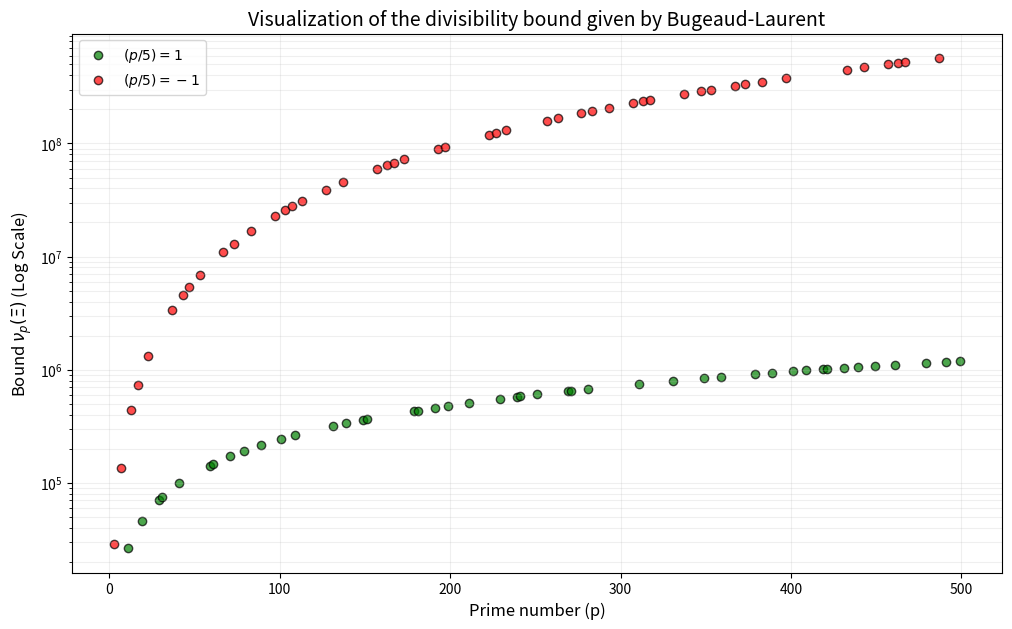

This chart was generated by the following Python code:
# graphs the bound - simple script, unused

import matplotlib.pyplot as plt


def legendre_symbol(a, p):
    if a % p == 0: return 0
    res = pow(a, (p - 1) // 2, p)
    return 1 if res == 1 else -1


def calculate_bound(p):
    leg = legendre_symbol(5, p)
    exponent = 0.5 * (3 - leg)
    numerator = 2400 * p * (p ** exponent - 1)
    denominator = p - 1
    return numerator / denominator


def is_prime(n):
    if n < 2: return False
    for i in range(2, int(n ** 0.5) + 1):
        if n % i == 0: return False
    return True


# Generate primes up to a reasonable limit for visualization
p_max = 500
primes = [p for p in range(2, p_max + 1) if is_prime(p) and p != 2 and p != 5]

p_plus = []
b_plus = []
p_minus = []
b_minus = []

for p in primes:
    leg = legendre_symbol(5, p)
    bound = calculate_bound(p)
    if leg == 1:
        p_plus.append(p)
        b_plus.append(bound)
    else:
        p_minus.append(p)
        b_minus.append(bound)

plt.figure(figsize=(12, 7))
plt.scatter(p_plus, b_plus, color='green', label=r'$(p/5) = 1$', alpha=0.7, edgecolors='k')
plt.scatter(p_minus, b_minus, color='red', label=r'$(p/5) = -1$', alpha=0.7, edgecolors='k')

plt.yscale('log')
plt.xlabel('Prime number (p)', fontsize=12)
plt.ylabel(r'Bound $\nu_p(\Xi)$ (Log Scale)', fontsize=12)
plt.title("Visualization of the divisibility bound given by Bugeaud-Laurent", fontsize=14)
plt.grid(True, which="both", ls="-", alpha=0.2)
plt.legend()

plt.savefig('WSS_divisibility_bound.png')
plt.close()

# Providing a table of first few values to show the data structure
print(f"{'Prime':<10} | {'Legendre':<10} | {'Bound'}")
for p in primes[:10]:
    leg = legendre_symbol(5, p)
    print(f"{p:<10} | {leg:<10} | {calculate_bound(p):.2f}")
